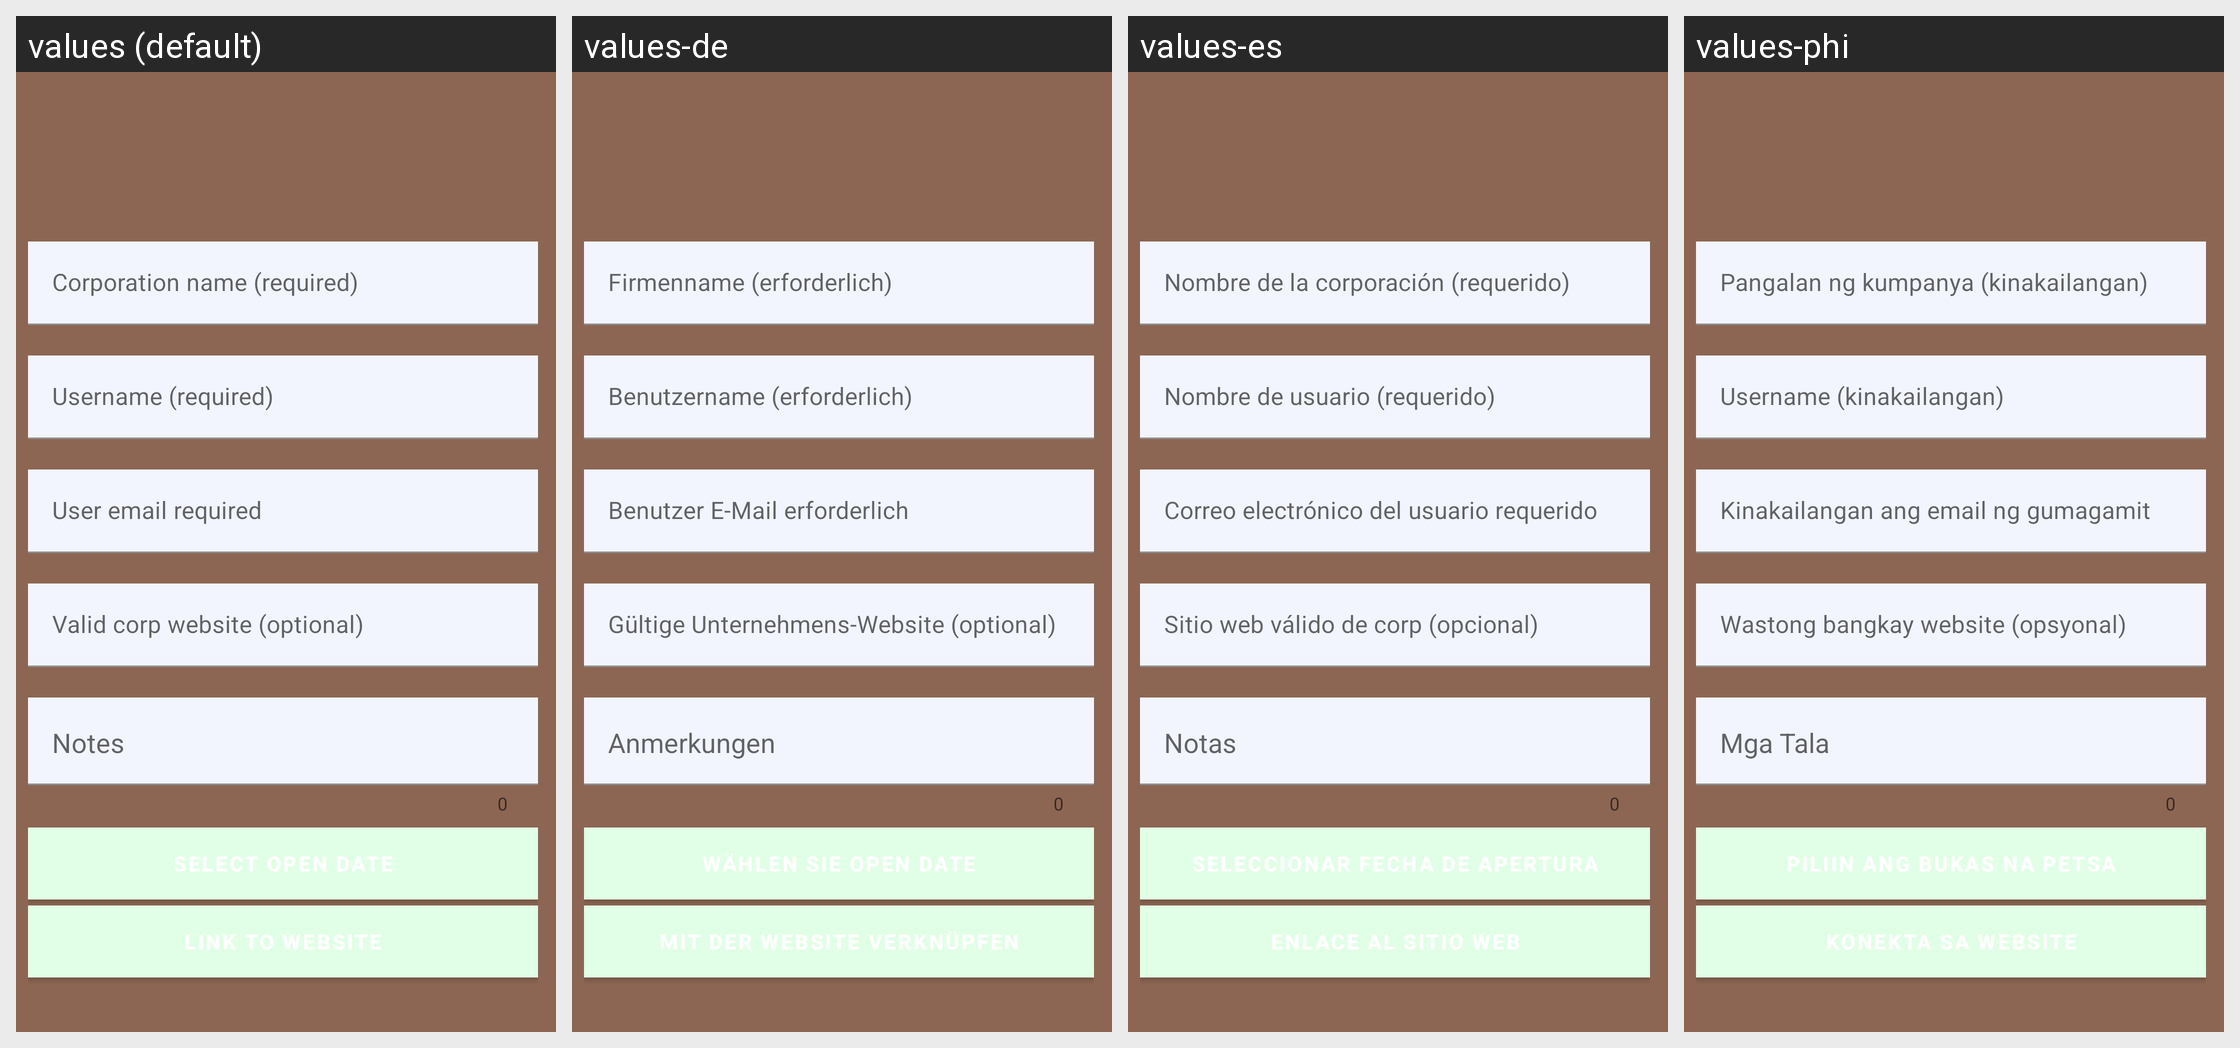

For this localized Android screen grid, give each drawn string resource with its value in every locale shown.
Android screen res/layout/fragment_add_edit_profile.xml rendered under 4 locales, left to right: values (default), values-de, values-es, values-phi. Device: Nexus 5 (rendered at 1080×1920; each locale shown at half size, 540×960, under a caption strip naming it); theme AppTheme.NoActionBar.
Other locales in the repository, not shown: values-in-rID, values-nl-rBE, values-sw-rUG.
Strings drawn on this screen, with the default value and each locale's value (text and hints the layout hard-codes, and strings that could not be matched under every locale, appear in the picture but are not listed):

addedit_corp_name_hint
  values: Corporation name (required)
  values-de: Firmenname (erforderlich)
  values-es: Nombre de la corporación (requerido)
  values-phi: Pangalan ng kumpanya (kinakailangan)

addedit_name_hint
  values: Username (required)
  values-de: Benutzername (erforderlich)
  values-es: Nombre de usuario (requerido)
  values-phi: Username (kinakailangan)

addedit_email_hint
  values: User email required
  values-de: Benutzer E-Mail erforderlich
  values-es: Correo electrónico del usuario requerido
  values-phi: Kinakailangan ang email ng gumagamit

corp_website_hint
  values: Valid corp website (optional)
  values-de: Gültige Unternehmens-Website (optional)
  values-es: Sitio web válido de corp (opcional)
  values-phi: Wastong bangkay website (opsyonal)

addedit_notes
  values: Notes
  values-de: Anmerkungen
  values-es: Notas
  values-phi: Mga Tala
